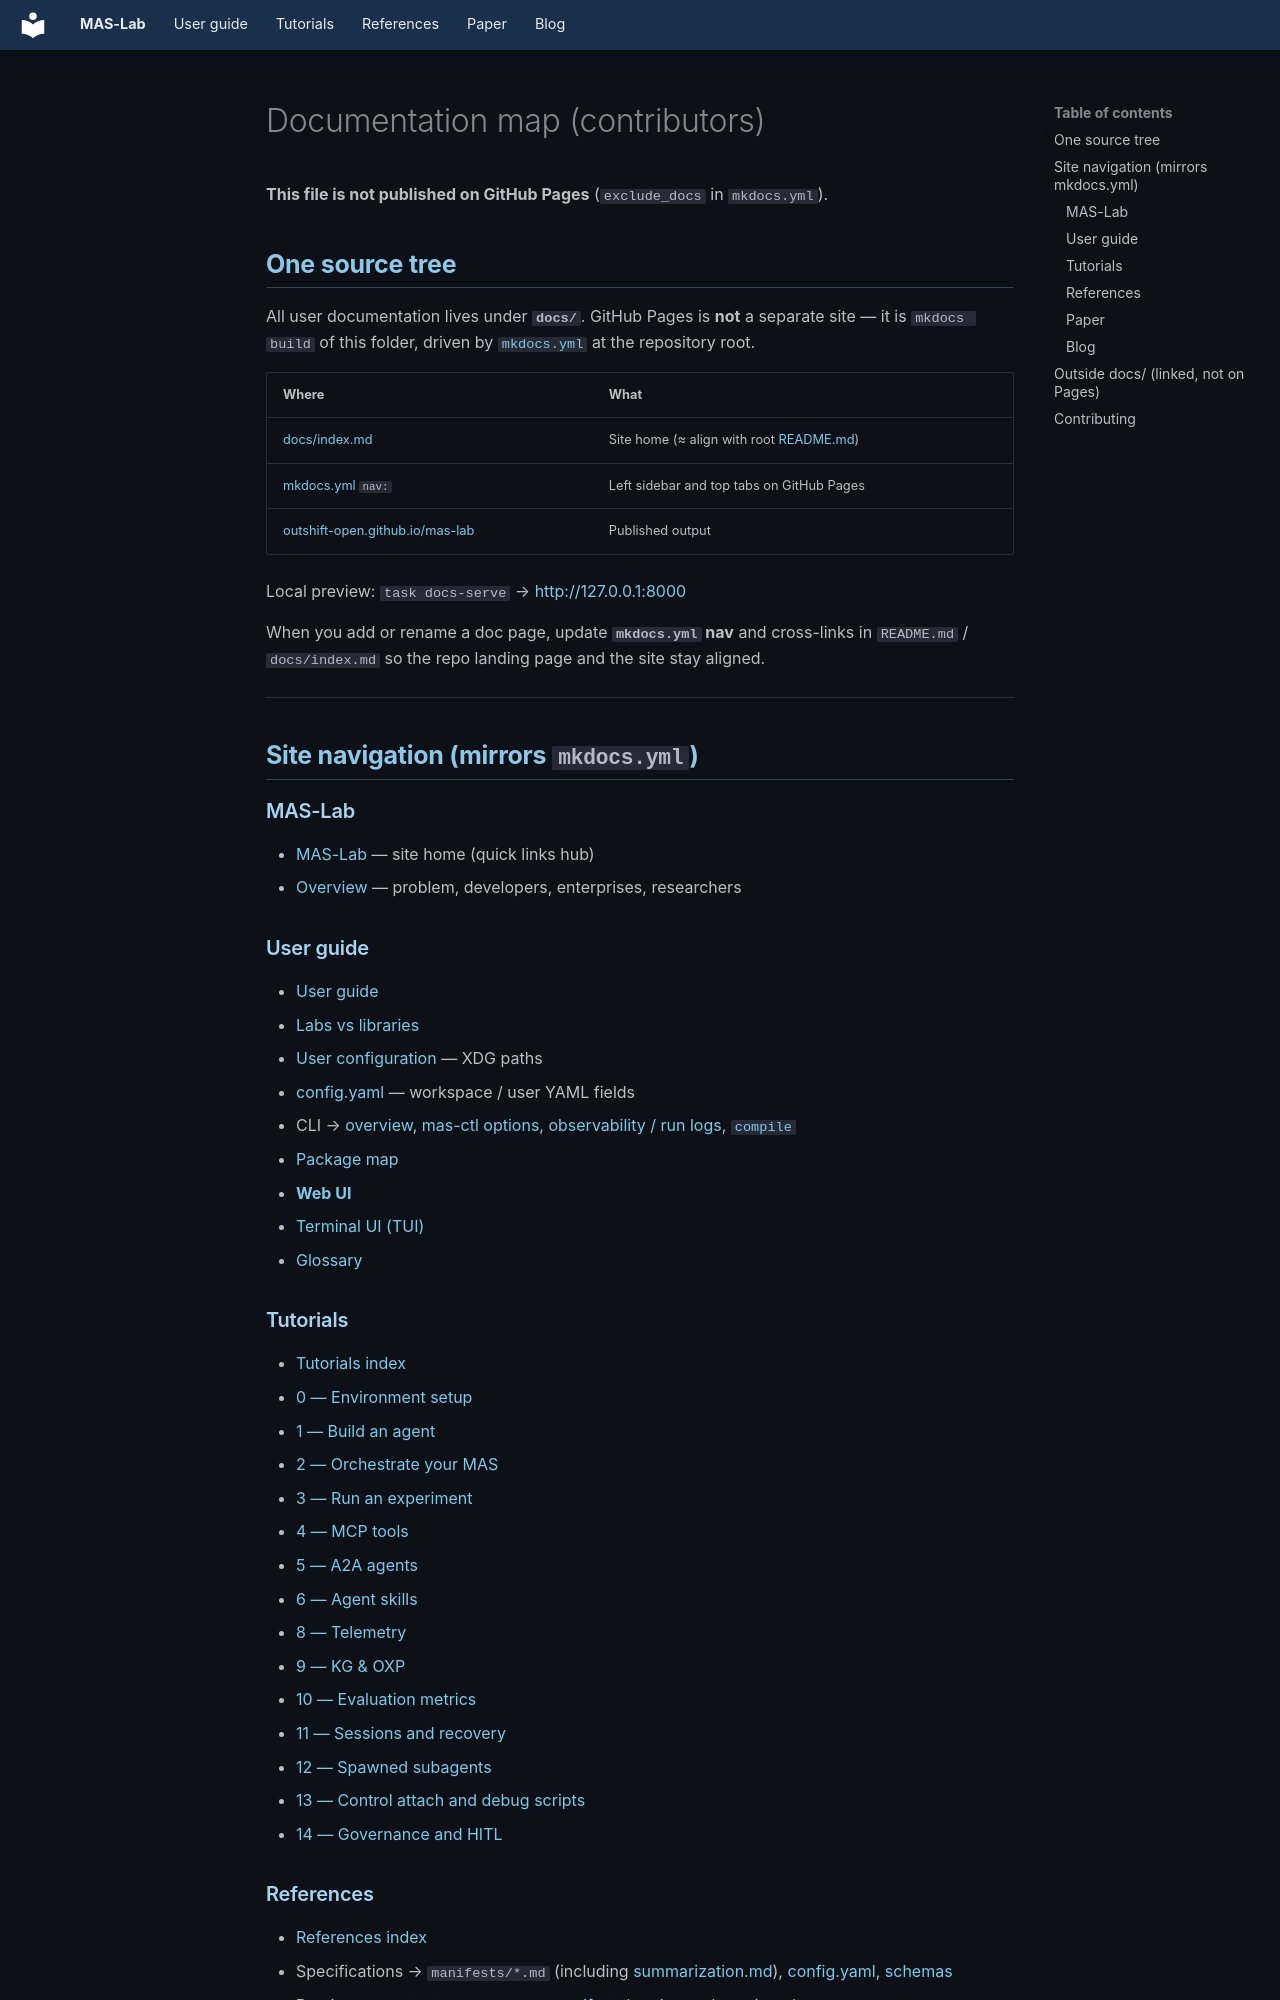

repository: outshift-open/mas-lab · page: doc-map/index.html · generator: mkdocs

<!--
  Copyright (c) 2026 Cisco Systems, Inc. and its affiliates
  SPDX-License-Identifier: Apache-2.0
-->
# Documentation map (contributors)

**This file is not published on GitHub Pages** (`exclude_docs` in `mkdocs.yml`).

## One source tree

All user documentation lives under **`docs/`**. GitHub Pages is **not** a separate
site — it is `mkdocs build` of this folder, driven by [`mkdocs.yml`](../mkdocs.yml)
at the repository root.

| Where | What |
| ------- | ------ |
| [docs/index.md](index.md) | Site home (≈ align with root [README.md](../README.md)) |
| [mkdocs.yml](../mkdocs.yml) `nav:` | Left sidebar and top tabs on GitHub Pages |
| [outshift-open.github.io/mas-lab](https://outshift-open.github.io/mas-lab/) | Published output |

Local preview: `task docs-serve` → <http://127.0.0.1:8000>

When you add or rename a doc page, update **`mkdocs.yml` nav** and cross-links in
`README.md` / `docs/index.md` so the repo landing page and the site stay aligned.

---

## Site navigation (mirrors `mkdocs.yml`)

### MAS-Lab

- [MAS-Lab](index.md) — site home (quick links hub)
- [Overview](overview.md) — problem, developers, enterprises, researchers

### User guide

- [User guide](user-guide.md)
- [Labs vs libraries](labs-and-libraries.md)
- [User configuration](user-config.md) — XDG paths
- [config.yaml](references/config.yaml.md) — workspace / user YAML fields
- CLI → [overview](cli/index.md), [mas-ctl options](cli/mas-ctl.md), [observability / run logs](cli/observability.md), [`compile`](cli/compile.md)
- [Package map](libraries.md)
- **[Web UI](ui/index.md)**
- [Terminal UI (TUI)](ctl/tui.md)
- [Glossary](glossary.md)

### Tutorials

- [Tutorials index](tutorials/index.md)
- [0 — Environment setup](tutorials/00-environment-setup/README.md)
- [1 — Build an agent](tutorials/01-building-an-agent/README.md)
- [2 — Orchestrate your MAS](tutorials/02-creating-a-mas/README.md)
- [3 — Run an experiment](tutorials/03-experiments-and-analysis/README.md)
- [4 — MCP tools](tutorials/04-mcp-tools/README.md)
- [5 — A2A agents](tutorials/05-a2a-agents/README.md)
- [6 — Agent skills](tutorials/06-agent-skills/README.md)
- [8 — Telemetry](tutorials/08-telemetry/README.md)
- [9 — KG & OXP](tutorials/09-kg-oxp/README.md)
- [10 — Evaluation metrics](tutorials/10-evaluation-metrics/README.md)
- [11 — Sessions and recovery](tutorials/11-sessions-and-recovery/README.md)
- [12 — Spawned subagents](tutorials/12-subagents/README.md)
- [13 — Control attach and debug scripts](tutorials/13-control-and-debug/README.md)
- [14 — Governance and HITL](tutorials/14-governance-hitl/README.md)
